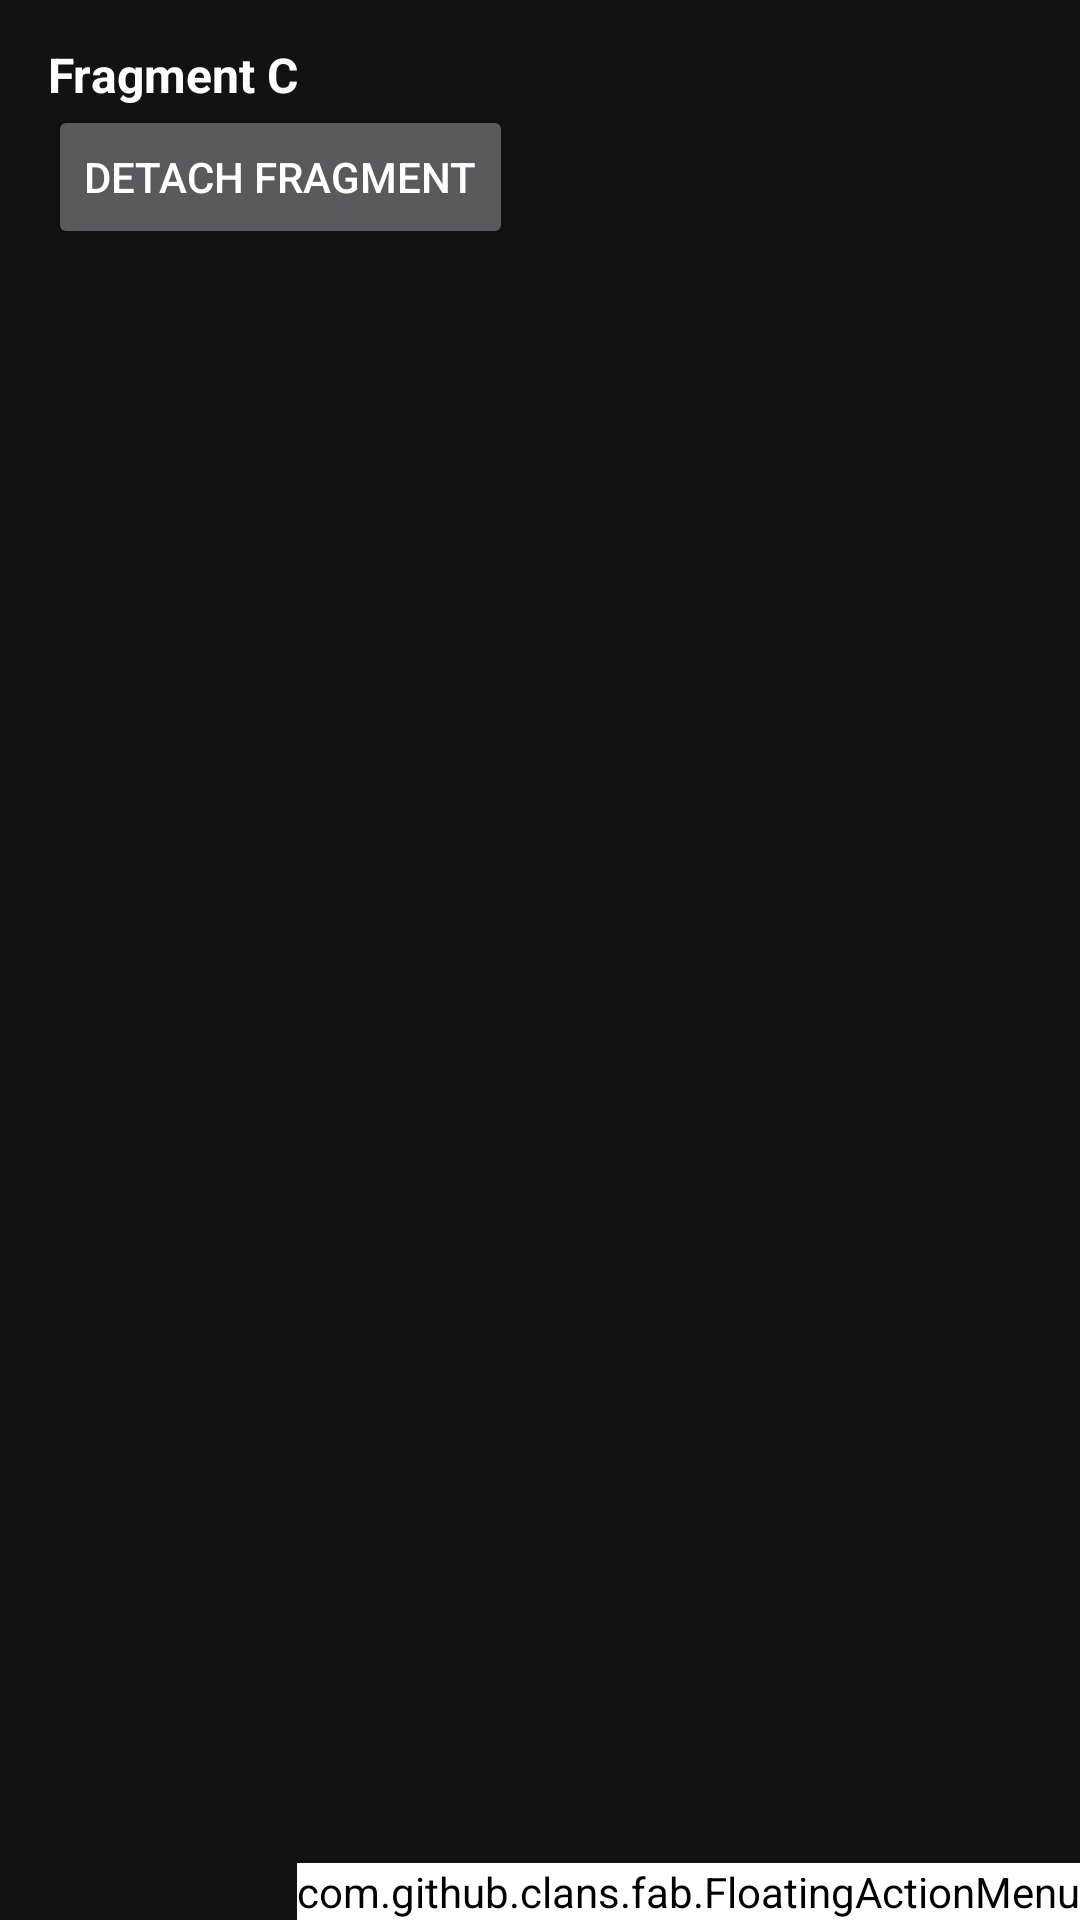

The Android layout XML behind this screen, and the referenced resources:
<!-- AndroidManifest.xml: application theme AppTheme -->
<!-- res/layout/fragment_c.xml -->
<?xml version="1.0" encoding="utf-8"?>
<layout xmlns:android="http://schemas.android.com/apk/res/android"
    xmlns:fab="http://schemas.android.com/apk/res-auto"
    xmlns:tools="http://schemas.android.com/tools">

    <FrameLayout
        android:layout_width="match_parent"
        android:layout_height="match_parent"
        android:background="@color/blue_500"
        tools:layout_height="200dp">

        <LinearLayout
            android:layout_width="match_parent"
            android:layout_height="match_parent"
            android:orientation="vertical"
            android:padding="16dp">

            <TextView
                android:id="@+id/text_view"
                style="@style/Default_TextView"
                android:layout_width="wrap_content"
                android:layout_height="wrap_content"
                android:layout_gravity="start"
                android:text="Fragment C" />

            <Button
                android:id="@+id/detach_fragment_button"
                android:layout_width="wrap_content"
                android:layout_height="wrap_content"
                android:text="detach fragment" />

        </LinearLayout>

        <com.github.clans.fab.FloatingActionMenu
            android:id="@+id/floating_action_menu"
            android:layout_width="wrap_content"
            android:layout_height="wrap_content"
            android:layout_gravity="end|bottom"
            android:backgroundTint="@color/white"
            fab:menu_colorNormal="@color/black">

            <com.github.clans.fab.FloatingActionButton
                android:id="@+id/menu_item"
                android:layout_width="wrap_content"
                android:layout_height="wrap_content"
                android:backgroundTint="@color/white"
                fab:fab_label="Menu item 1"
                fab:menu_colorNormal="@color/black" />

        </com.github.clans.fab.FloatingActionMenu>

    </FrameLayout>

</layout>
<!-- resources referenced by this layout -->
<resources>
  <style name="Default_TextView">
          <item name="android:textColor">@color/white</item>
          <item name="android:textSize">16sp</item>
          <item name="android:textStyle">bold</item>
          <item name="android:includeFontPadding">false</item>
      </style>
  <style name="AppTheme" parent="Theme.MaterialComponents.NoActionBar">
          <item name="android:windowFullscreen">true</item>
      </style>
  <!-- not gathered from this repository: default colours our renderer supplied (Android Studio template values) -->
  <color name="black">#FF000000</color>
  <color name="white">#FFFFFFFF</color>
</resources>
